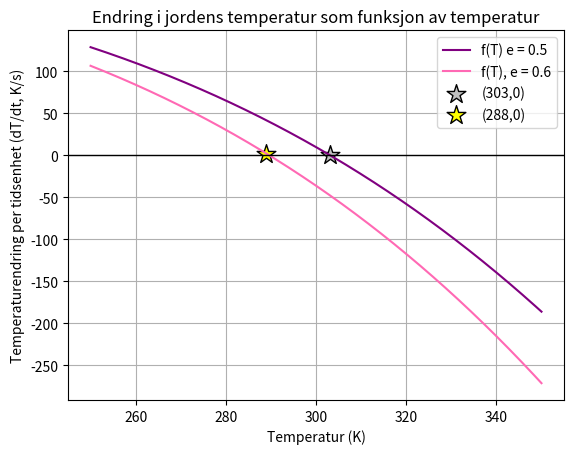

Write the Python code that produced this figure.
#%%

#%%

import numpy as np
import matplotlib.pyplot as plt


a = 0.3
e_1 = 0.60
e_2 = 0.5
Q = 1367.7 / 4
sigma = 5.67 *10**(-8)

def f(T,e):
    return (1-a)*Q-e*sigma*T**4

T_verdier = np.linspace(250,350,1000)
jordens_temperatur = 16 + 273
ny_likevekt = 273 + 30
plt.plot(T_verdier,f(T_verdier,e_2),color = "purple",label = "f(T) e = 0.5")
plt.plot(T_verdier,f(T_verdier,e_1),color = "hotpink",label = "f(T), e = 0.6")

plt.scatter(ny_likevekt, f(ny_likevekt,e_2),marker = "*", s = 200,color = "silver",edgecolor = "black", label = "(303,0)")

plt.scatter(jordens_temperatur, f(jordens_temperatur,e_1),marker = "*", s = 200,color = "yellow",edgecolor = "black", label = "(288,0)")
plt.grid(True)
plt.axhline(0, color='black', linewidth=1) # Vertikal linje (y-akse)
plt.title("Endring i jordens temperatur som funksjon av temperatur")
plt.xlabel("Temperatur (K)")
plt.ylabel("Temperaturendring per tidsenhet (dT/dt, K/s)")
plt.legend()

plt.show()
